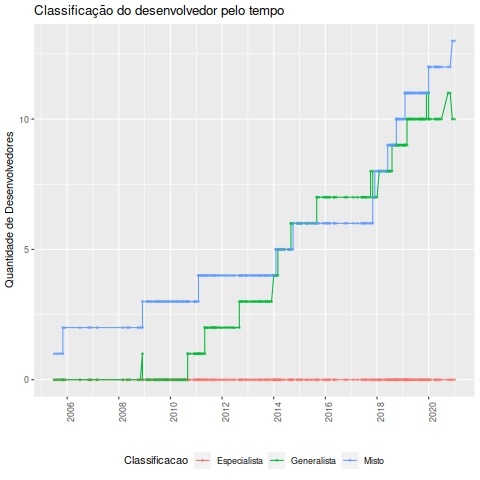

Source data for this figure (header and first rows):
Data, Desenvolvedor, Classificacao, Especialista, Generalista, Misto, Total
2005-07-01, Aris Adamantiadis, Misto, 0, 0, 1, 1
2005-08-01, Aris Adamantiadis, Misto, 0, 0, 1, 1
2005-09-01, Aris Adamantiadis, Misto, 0, 0, 1, 1
2005-10-01, Aris Adamantiadis, Misto, 0, 0, 1, 1
2005-11-01, Aris Adamantiadis, Misto, 0, 0, 1, 1
2005-11-01, Jean-Philippe Garcia Ballester, Misto, 0, 0, 2, 2
2005-12-01, Aris Adamantiadis, Misto, 0, 0, 2, 2
2006-07-01, Jean-Philippe Garcia Ballester, Misto, 0, 0, 2, 2
2006-11-01, Aris Adamantiadis, Misto, 0, 0, 2, 2
2006-12-01, Aris Adamantiadis, Misto, 0, 0, 2, 2
2007-03-01, Aris Adamantiadis, Misto, 0, 0, 2, 2
2008-03-01, Aris Adamantiadis, Misto, 0, 0, 2, 2
2008-05-01, Aris Adamantiadis, Misto, 0, 0, 2, 2
2008-06-01, Aris Adamantiadis, Misto, 0, 0, 2, 2
2008-10-01, Aris Adamantiadis, Misto, 0, 0, 2, 2
2008-11-01, Aris Adamantiadis, Misto, 0, 0, 2, 2
2008-12-01, Andreas Schneider, Generalista, 0, 1, 2, 3
2008-12-01, Aris Adamantiadis, Misto, 0, 0, 3, 3
2009-02-01, Andreas Schneider, Misto, 0, 0, 3, 3
2009-02-01, Aris Adamantiadis, Misto, 0, 0, 3, 3
2009-03-01, Andreas Schneider, Misto, 0, 0, 3, 3
2009-03-01, Aris Adamantiadis, Misto, 0, 0, 3, 3
2009-04-01, Andreas Schneider, Misto, 0, 0, 3, 3
2009-05-01, Andreas Schneider, Misto, 0, 0, 3, 3
2009-06-01, Andreas Schneider, Misto, 0, 0, 3, 3
2009-06-01, Aris Adamantiadis, Misto, 0, 0, 3, 3
2009-07-01, Andreas Schneider, Misto, 0, 0, 3, 3
2009-07-01, Aris Adamantiadis, Misto, 0, 0, 3, 3
2009-08-01, Andreas Schneider, Misto, 0, 0, 3, 3
2009-08-01, Aris Adamantiadis, Misto, 0, 0, 3, 3
2009-09-01, Andreas Schneider, Misto, 0, 0, 3, 3
2009-09-01, Aris Adamantiadis, Misto, 0, 0, 3, 3
2009-10-01, Andreas Schneider, Misto, 0, 0, 3, 3
2009-10-01, Aris Adamantiadis, Misto, 0, 0, 3, 3
2009-11-01, Andreas Schneider, Misto, 0, 0, 3, 3
2009-11-01, Aris Adamantiadis, Misto, 0, 0, 3, 3
2009-12-01, Andreas Schneider, Misto, 0, 0, 3, 3
2009-12-01, Aris Adamantiadis, Misto, 0, 0, 3, 3
2010-01-01, Aris Adamantiadis, Misto, 0, 0, 3, 3
2010-02-01, Andreas Schneider, Misto, 0, 0, 3, 3
2010-02-01, Aris Adamantiadis, Misto, 0, 0, 3, 3
2010-03-01, Andreas Schneider, Misto, 0, 0, 3, 3
2010-03-01, Aris Adamantiadis, Misto, 0, 0, 3, 3
2010-04-01, Andreas Schneider, Misto, 0, 0, 3, 3
2010-04-01, Aris Adamantiadis, Misto, 0, 0, 3, 3
2010-05-01, Andreas Schneider, Misto, 0, 0, 3, 3
2010-05-01, Aris Adamantiadis, Misto, 0, 0, 3, 3
2010-06-01, Andreas Schneider, Misto, 0, 0, 3, 3
2010-06-01, Aris Adamantiadis, Misto, 0, 0, 3, 3
2010-07-01, Andreas Schneider, Misto, 0, 0, 3, 3
2010-07-01, Aris Adamantiadis, Misto, 0, 0, 3, 3
2010-08-01, Andreas Schneider, Misto, 0, 0, 3, 3
2010-08-01, Aris Adamantiadis, Misto, 0, 0, 3, 3
2010-09-01, Andreas Schneider, Misto, 0, 0, 3, 3
2010-09-01, Aris Adamantiadis, Misto, 0, 1, 3, 4
2010-09-01, Milo, Generalista, 0, 1, 3, 4
2010-10-01, Aris Adamantiadis, Misto, 0, 1, 3, 4
2010-12-01, Andreas Schneider, Misto, 0, 1, 3, 4
2010-12-01, Aris Adamantiadis, Misto, 0, 1, 3, 4
2011-01-01, Andreas Schneider, Misto, 0, 1, 3, 4
... 207 more rows
